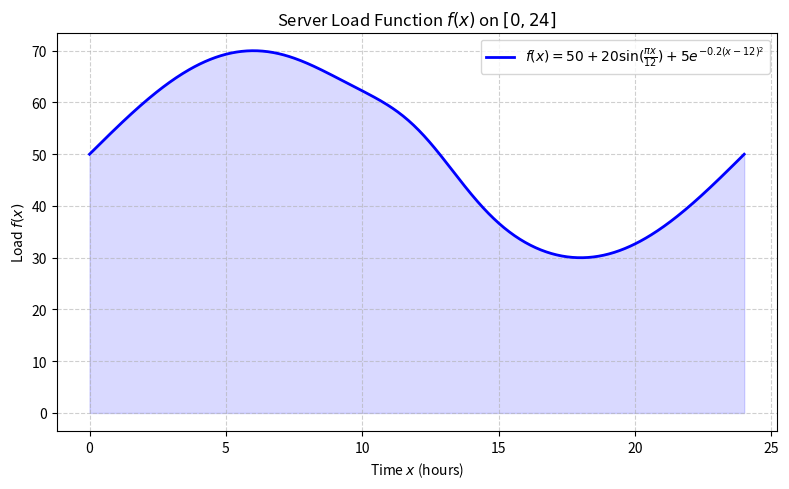
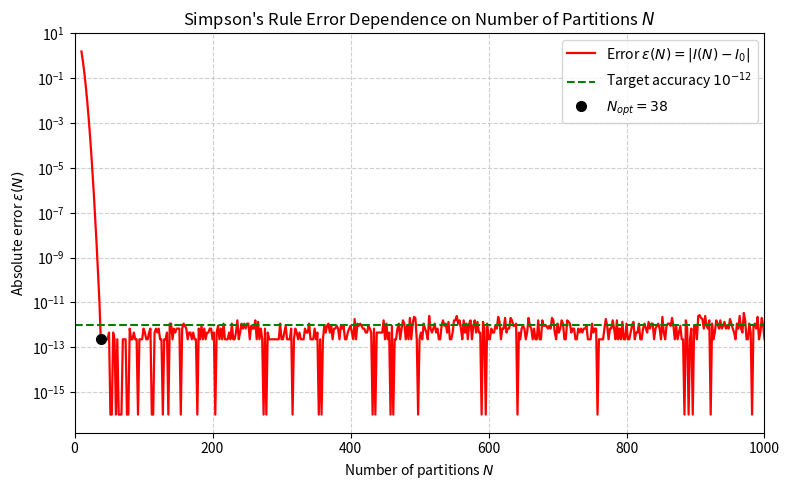
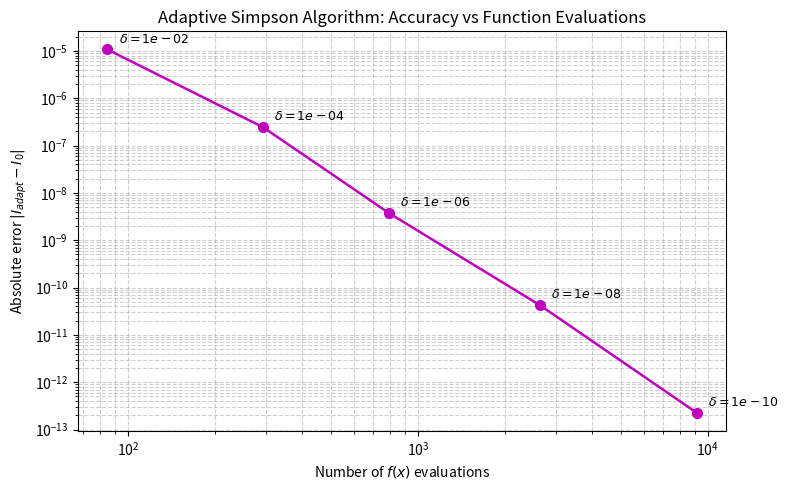

Write Python code to recreate these figures, in order.
import math
from typing import Callable
import numpy as np
import matplotlib.pyplot as plt


def f(x: float) -> float:
    return 50.0 + 20.0 * math.sin(math.pi * x / 12.0) + 5.0 * math.exp(-0.2 * (x - 12.0) ** 2)


def integral_f(x: float) -> float:
    return (
        50.0 * x
        - (240.0 / math.pi) * math.cos(math.pi * x / 12.0)
        + 2.5 * math.sqrt(5.0 * math.pi) * math.erf(math.sqrt(0.2) * (x - 12.0))
    )


def simpson_method(n: int, func: Callable[[float], float], a: float, b: float) -> float:
    h = (b - a) / n
    s = func(a) + func(b)
    for i in range(1, n, 2):
        s += 4.0 * func(a + i * h)
    for i in range(2, n, 2):
        s += 2.0 * func(a + i * h)
    return s * h / 3.0


def runge_romberg_method(i_n0: float, i_n0_2: float) -> float:
    return i_n0 + (i_n0 - i_n0_2) / 15.0


def aitken_method(i_n0: float, i_n0_2: float, i_n0_4: float) -> float:
    return (i_n0_2**2 - i_n0 * i_n0_4) / (2.0 * i_n0_2 - (i_n0 + i_n0_4))


def aitken_order(i_n0: float, i_n0_2: float, i_n0_4: float) -> float:
    return (1.0 / math.log(2.0)) * math.log(abs((i_n0_4 - i_n0_2) / (i_n0_2 - i_n0)))


def adaptive_simpson(a: float, b: float, func: Callable[[float], float], delta: float) -> tuple[float, int]:
    calls = [0]

    def f_tracked(x: float) -> float:
        calls[0] += 1
        return func(x)

    fa = f_tracked(a)
    fb = f_tracked(b)
    mid = (a + b) / 2.0
    fmid = f_tracked(mid)

    def adapt(x0: float, x1: float, f0: float, f1: float, xm: float, fm: float, d: float) -> float:
        h = x1 - x0
        xl = (x0 + xm) / 2.0
        xr = (xm + x1) / 2.0
        fl = f_tracked(xl)
        fr = f_tracked(xr)
        i1 = (h / 6.0) * (f0 + 4.0 * fm + f1)
        i2 = (h / 12.0) * (f0 + 4.0 * fl + 2.0 * fm + 4.0 * fr + f1)
        if abs(i1 - i2) <= d:
            return i2
        return adapt(x0, xm, f0, fm, xl, fl, d / 2.0) + adapt(xm, x1, fm, f1, xr, fr, d / 2.0)

    result = adapt(a, b, fa, fb, mid, fmid, delta)
    return result, calls[0]


def main() -> None:
    a, b = 0.0, 24.0
    i0 = integral_f(b) - integral_f(a)

    n_values = list(range(10, 1002, 2))
    errors = [abs(simpson_method(n, f, a, b) - i0) for n in n_values]

    n_opt, eps_opt = next((n, e) for n, e in zip(n_values, errors) if e <= 1e-12)
    n0 = max(8, round((n_opt / 10) / 8) * 8)

    i_n0 = simpson_method(n0, f, a, b)
    i_n0_2 = simpson_method(n0 // 2, f, a, b)
    i_n0_4 = simpson_method(n0 // 4, f, a, b)
    eps0 = abs(i_n0 - i0)

    i_r = runge_romberg_method(i_n0, i_n0_2)
    eps_r = abs(i_r - i0)

    i_e = aitken_method(i_n0, i_n0_2, i_n0_4)
    eps_e = abs(i_e - i0)
    p_est = aitken_order(i_n0, i_n0_2, i_n0_4)

    print("=== NUMERICAL INTEGRATION RESULTS ===")
    print(f"Exact integral value (I0):   {i0:.14f}\n")
    print("Simpson's Method:")
    print(f"  Optimal N (N_opt):         {n_opt}")
    print(f"  Error at N_opt (eps_opt):  {eps_opt:.14e}")
    print(f"  Base partitioning (N0):    {n0}")
    print(f"  Error at N0 (eps0):        {eps0:.14e}\n")
    print("Runge-Romberg Method:")
    print(f"  Refined value (I_R):       {i_r:.14f}")
    print(f"  Error (epsR):              {eps_r:.14e}\n")
    print("Aitken's Method:")
    print(f"  Refined value (I_E):       {i_e:.14f}")
    print(f"  Error (epsE):              {eps_e:.14e}")
    print(f"  Order estimate (p):        {p_est:.4f}\n")

    deltas = [1e-2, 1e-4, 1e-6, 1e-8, 1e-10]
    adapt_errors = []
    adapt_calls = []

    print("Adaptive Simpson Algorithm:")
    for delta in deltas:
        i_adapt, calls = adaptive_simpson(a, b, f, delta)
        err = abs(i_adapt - i0)
        adapt_errors.append(err)
        adapt_calls.append(calls)
        print(f"  Delta: {delta:5.0e} | I: {i_adapt:.12f} | Error: {err:.3e} | f(x) calls: {calls}")

    x_plot = np.linspace(a, b, 500)
    y_plot = [f(xv) for xv in x_plot]

    plt.figure(figsize=(8, 5))
    plt.plot(x_plot, y_plot, "b-", linewidth=2, label="$f(x) = 50 + 20\\sin(\\frac{\\pi x}{12}) + 5e^{-0.2(x-12)^2}$")
    plt.fill_between(x_plot, y_plot, alpha=0.15, color="blue")
    plt.title("Server Load Function $f(x)$ on $[0, 24]$")
    plt.xlabel("Time $x$ (hours)")
    plt.ylabel("Load $f(x)$")
    plt.grid(True, linestyle="--", alpha=0.6)
    plt.legend()
    plt.tight_layout()
    plt.savefig("lab5_plot1_function.png", dpi=300)

    plt.figure(figsize=(8, 5))
    errors_safe = [max(e, 1e-16) for e in errors]
    plt.semilogy(n_values, errors_safe, "r-", linewidth=1.6, label="Error $\\varepsilon(N) = |I(N) - I_0|$")
    plt.axhline(1e-12, color="green", linestyle="--", label="Target accuracy $10^{-12}$")
    plt.plot(n_opt, max(eps_opt, 1e-16), "ko", markersize=7, label=f"$N_{{opt}} = {n_opt}$")
    plt.title("Simpson's Rule Error Dependence on Number of Partitions $N$")
    plt.xlabel("Number of partitions $N$")
    plt.ylabel("Absolute error $\\varepsilon(N)$")
    plt.xlim(0, 1000)
    plt.grid(True, which="both", linestyle="--", alpha=0.6)
    plt.legend()
    plt.tight_layout()
    plt.savefig("lab5_plot2_simpson_error.png", dpi=300)

    plt.figure(figsize=(8, 5))
    plt.loglog(adapt_calls, adapt_errors, "mo-", linewidth=1.8, markersize=7)
    for d, c, e in zip(deltas, adapt_calls, adapt_errors):
        plt.annotate(f"$\\delta={d:.0e}$", (c, e), textcoords="offset points", xytext=(8, 5), fontsize=9)
    plt.title("Adaptive Simpson Algorithm: Accuracy vs Function Evaluations")
    plt.xlabel("Number of $f(x)$ evaluations")
    plt.ylabel("Absolute error $|I_{adapt} - I_0|$")
    plt.grid(True, which="both", linestyle="--", alpha=0.6)
    plt.tight_layout()
    plt.savefig("lab5_plot3_adaptive.png", dpi=300)

    plt.show()


if __name__ == "__main__":
    main()
